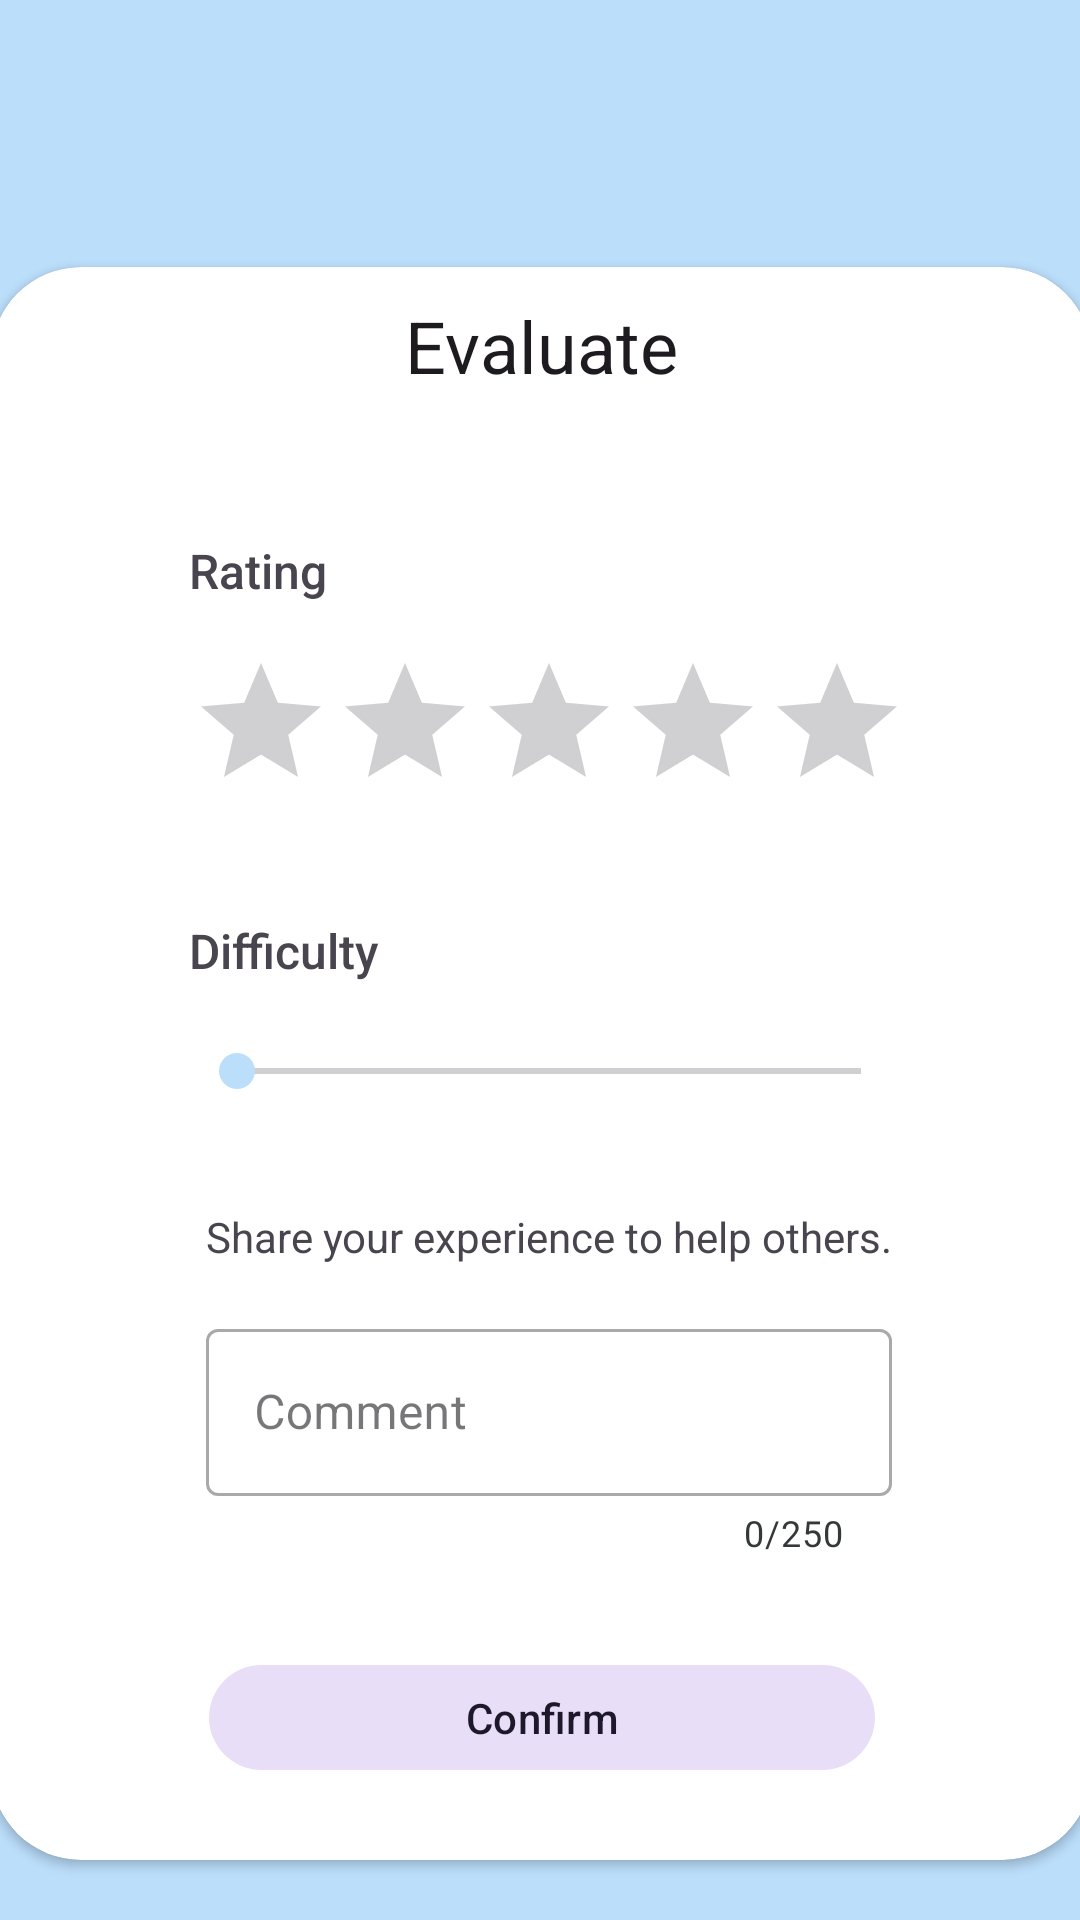

Android layout source for this screen:
<!-- AndroidManifest.xml: application theme Theme.MealMate -->
<!-- res/layout/fragment_recipe_evaluation_add.xml -->
<?xml version="1.0" encoding="utf-8"?>
<FrameLayout xmlns:android="http://schemas.android.com/apk/res/android"
    xmlns:app="http://schemas.android.com/apk/res-auto"
    xmlns:tools="http://schemas.android.com/tools"
    android:layout_width="match_parent"
    android:layout_height="match_parent"
    android:background="@drawable/shape_square_rectangle"
    android:backgroundTint="@color/blue_200"
    tools:context=".evaluation.ui.fragments.RecipeEvaluationAddFragment">

    <androidx.constraintlayout.widget.ConstraintLayout
        android:layout_width="match_parent"
        android:layout_height="match_parent">

        <com.google.android.material.imageview.ShapeableImageView
            android:id="@+id/recipe_evaluation_add_iv"
            android:layout_width="476dp"
            android:layout_height="423dp"
            android:layout_marginTop="-100dp"
            app:layout_constraintEnd_toEndOf="parent"

            app:layout_constraintHorizontal_bias="0.507"
            app:layout_constraintStart_toStartOf="parent"
            app:layout_constraintTop_toTopOf="parent"
            app:shapeAppearance="@style/ShapeBottomCornerRounded"
            app:srcCompat="@drawable/undraw_breakfast"
            tools:srcCompat="@tools:sample/avatars" />

        <androidx.cardview.widget.CardView
            android:id="@+id/recipe_evaluation_add_card"
            android:layout_width="367dp"
            android:layout_height="531dp"
            android:layout_margin="20dp"
            app:cardCornerRadius="30dp"
            app:layout_constraintBottom_toBottomOf="parent"
            app:layout_constraintEnd_toEndOf="parent"
            app:layout_constraintStart_toStartOf="parent">

            <androidx.constraintlayout.widget.ConstraintLayout
                android:id="@+id/recipe_evaluation_add_container"
                android:layout_width="match_parent"
                android:layout_height="match_parent"
                android:layout_margin="10dp">

                <TextView
                    android:id="@+id/recipe_evaluation_add_comment_label"
                    android:layout_width="wrap_content"
                    android:layout_height="wrap_content"
                    android:layout_marginTop="32dp"
                    android:text="@string/text_evaluate_helper"
                    app:layout_constraintEnd_toEndOf="@+id/recipe_evaluation_add_difficulty"
                    app:layout_constraintStart_toStartOf="@+id/recipe_evaluation_add_difficulty"
                    app:layout_constraintTop_toBottomOf="@+id/recipe_evaluation_add_difficulty" />

                <TextView
                    android:id="@+id/recipe_evaluation_add_rating_label"
                    android:layout_width="wrap_content"
                    android:layout_height="wrap_content"
                    android:layout_marginStart="56dp"
                    android:layout_marginTop="48dp"
                    android:fontFamily="sans-serif-medium"
                    android:text="@string/text_rating"
                    android:textSize="16sp"
                    app:layout_constraintStart_toStartOf="parent"
                    app:layout_constraintTop_toBottomOf="@+id/recipe_evaluation_add_title" />

                <TextView
                    android:id="@+id/recipe_evaluation_add_difficulty_label"
                    android:layout_width="wrap_content"
                    android:layout_height="wrap_content"
                    android:layout_marginTop="32dp"
                    android:fontFamily="sans-serif-medium"
                    android:text="@string/text_difficulty"
                    android:textSize="16sp"
                    app:layout_constraintStart_toStartOf="@+id/recipe_evaluation_add_rating"
                    app:layout_constraintTop_toBottomOf="@+id/recipe_evaluation_add_rating" />

                <RatingBar
                    android:id="@+id/recipe_evaluation_add_rating"
                    android:layout_width="wrap_content"
                    android:layout_height="wrap_content"
                    android:layout_marginTop="16dp"
                    android:progressTint="@color/blue_200"
                    app:layout_constraintStart_toStartOf="@+id/recipe_evaluation_add_rating_label"
                    app:layout_constraintTop_toBottomOf="@+id/recipe_evaluation_add_rating_label" />

                <SeekBar
                    android:id="@+id/recipe_evaluation_add_difficulty"
                    android:layout_width="0dp"
                    android:layout_height="27dp"
                    android:layout_marginTop="16dp"
                    android:indeterminateTint="@color/blue_200"
                    android:max="10"
                    android:progressTint="@color/blue_200"
                    android:thumbTint="@color/blue_200"
                    app:layout_constraintEnd_toEndOf="@+id/recipe_evaluation_add_rating"
                    app:layout_constraintStart_toStartOf="@+id/recipe_evaluation_add_rating"
                    app:layout_constraintTop_toBottomOf="@+id/recipe_evaluation_add_difficulty_label" />

                <com.google.android.material.textfield.TextInputLayout
                    android:id="@+id/recipe_evaluation_add_comment_container"
                    style="@style/Widget.MaterialComponents.TextInputLayout.OutlinedBox"
                    android:layout_width="0dp"
                    android:layout_height="wrap_content"
                    android:layout_marginTop="16dp"
                    app:counterEnabled="true"
                    app:counterMaxLength="250"
                    app:counterTextColor="@color/black_soft"
                    app:layout_constraintEnd_toEndOf="@+id/recipe_evaluation_add_comment_label"
                    app:layout_constraintStart_toStartOf="@+id/recipe_evaluation_add_comment_label"
                    app:layout_constraintTop_toBottomOf="@+id/recipe_evaluation_add_comment_label">

                    <com.google.android.material.textfield.TextInputEditText
                        android:id="@+id/recipe_evaluation_add_comment"
                        android:layout_width="match_parent"
                        android:layout_height="wrap_content"
                        android:hint="@string/text_comment" />
                </com.google.android.material.textfield.TextInputLayout>

                <com.google.android.material.button.MaterialButton
                    android:id="@+id/recipe_evaluation_add_btn"
                    style="@style/Widget.Material3.Button.TonalButton"
                    android:layout_width="222dp"
                    android:layout_height="43dp"
                    android:layout_marginTop="32dp"
                    android:text="@string/text_confirm"
                    app:layout_constraintEnd_toEndOf="parent"
                    app:layout_constraintStart_toStartOf="parent"
                    app:layout_constraintTop_toBottomOf="@+id/recipe_evaluation_add_comment_container" />

                <TextView
                    android:id="@+id/recipe_evaluation_add_title"
                    style="@style/MaterialAlertDialog.Material3.Title.Text"
                    android:layout_width="wrap_content"
                    android:layout_height="wrap_content"
                    android:text="@string/text_evaluate"
                    app:layout_constraintEnd_toEndOf="parent"
                    app:layout_constraintStart_toStartOf="parent"
                    app:layout_constraintTop_toTopOf="parent" />

                <include
                    android:id="@+id/recipe_evaluation_progress"
                    layout="@layout/progess_err_component"
                    android:layout_width="300dp"
                    android:layout_height="wrap_content"
                    android:layout_marginBottom="20dp"
                    android:visibility="invisible"
                    app:layout_constraintEnd_toEndOf="@+id/recipe_evaluation_add_btn"
                    app:layout_constraintTop_toBottomOf="@+id/recipe_evaluation_add_btn" />


            </androidx.constraintlayout.widget.ConstraintLayout>
        </androidx.cardview.widget.CardView>
    </androidx.constraintlayout.widget.ConstraintLayout>

</FrameLayout>
<!-- res/layout/progess_err_component.xml (included above) -->
<?xml version="1.0" encoding="utf-8"?>
<androidx.constraintlayout.widget.ConstraintLayout xmlns:android="http://schemas.android.com/apk/res/android"
    xmlns:app="http://schemas.android.com/apk/res-auto"
    xmlns:tools="http://schemas.android.com/tools"
    android:layout_width="match_parent"
    android:layout_height="wrap_content">

    <TextView
        android:id="@+id/error_txt_helper"
        android:layout_width="match_parent"
        android:layout_height="wrap_content"
        android:layout_marginStart="24dp"
        android:layout_marginEnd="24dp"
        android:textAlignment="center"
        android:textColor="#E53935"
        app:layout_constraintBottom_toTopOf="@+id/progressBar"
        app:layout_constraintEnd_toEndOf="parent"
        app:layout_constraintHorizontal_bias="0.0"
        app:layout_constraintStart_toStartOf="parent"
        app:layout_constraintTop_toTopOf="parent" />

    <ProgressBar
        android:id="@+id/progressBar"
        style="?android:attr/progressBarStyleHorizontal"
        android:layout_width="0dp"
        android:layout_height="wrap_content"
        android:layout_marginStart="16dp"
        android:layout_marginEnd="16dp"
        android:indeterminate="true"
        android:indeterminateTint="@color/blue_200"
        app:layout_constraintEnd_toEndOf="parent"
        app:layout_constraintHorizontal_bias="0.0"
        app:layout_constraintStart_toStartOf="parent"
        app:layout_constraintTop_toBottomOf="@+id/error_txt_helper"
        tools:visibility="visible" />
</androidx.constraintlayout.widget.ConstraintLayout>
<!-- resources referenced by this layout -->
<resources>
  <color name="black_soft">#353839</color>
  <color name="blue_200">#BBDEFB</color>
  <!-- drawable shape_square_rectangle (drawable) -->
  <?xml version="1.0" encoding="utf-8"?>
  <shape xmlns:android="http://schemas.android.com/apk/res/android"
      android:shape="rectangle">
  
      <solid android:color="@color/blue_200" />
  
  
      <size android:height="436dp" />
  
      <stroke
          android:width="2dp"
          android:color="@color/black_soft" />
  
  
  </shape>
  <string name="text_comment">Comment</string>
  <string name="text_confirm">Confirm</string>
  <string name="text_difficulty">Difficulty</string>
  <string name="text_evaluate">Evaluate</string>
  <string name="text_evaluate_helper">Share your experience to help others.</string>
  <string name="text_rating">Rating</string>
  <style name="ShapeBottomCornerRounded" parent="">
          <item name="cornerFamilyBottomLeft">rounded</item>
          <item name="cornerFamilyBottomRight">rounded</item>
          <item name="cornerSizeBottomLeft">25%</item>
          <item name="cornerSizeBottomRight">25%</item>
      </style>
  <style name="Theme.MealMate" parent="Theme.Material3.Light.NoActionBar">
  
          <item name="android:windowNoTitle">true</item>
          <item name="android:windowFullscreen">true</item>
          
          <item name="colorPrimary">@color/purple_200</item>
          <item name="colorPrimaryVariant">@color/purple_500
          </item>
          <item name="colorOnPrimary">@color/white</item>
          
          <item name="colorSecondary">@color/red_200</item>
          <item name="colorSecondaryVariant">@color/green_200
          </item>
          <item name="colorOnSecondary">@color/black</item>
          
          
          <item name="windowSplashScreenBackground">@color/purple_200</item>
          <item name="windowSplashScreenAnimatedIcon">@drawable/meal_mate_icon
          </item>
          <item name="windowSplashScreenAnimationDuration">300</item>
          <item name="enterAnim">@anim/from_right</item>
          <item name="exitAnim">@anim/to_left</item>
          <item name="popEnterAnim">@anim/from_left</item>
          <item name="popExitAnim">@anim/to_right</item>
          <item name="materialDividerStyle">@style/Widget.App.MaterialDivider</item>
      </style>
  <color name="purple_200">#FFBB86FC</color>
  <color name="purple_500">#FF6200EE</color>
  <color name="white">#FFFFFFFF</color>
  <color name="red_200">#FFCDD2</color>
  <color name="green_200">#C8E6C9</color>
  <color name="black">#FF000000</color>
  <!-- drawable meal_mate_icon: vector/xml drawable (drawable, 3302 chars, omitted) -->
  <style name="Widget.App.MaterialDivider" parent="Widget.Material3.MaterialDivider">
          <item name="dividerColor">@color/purple_200</item>
      </style>
</resources>
